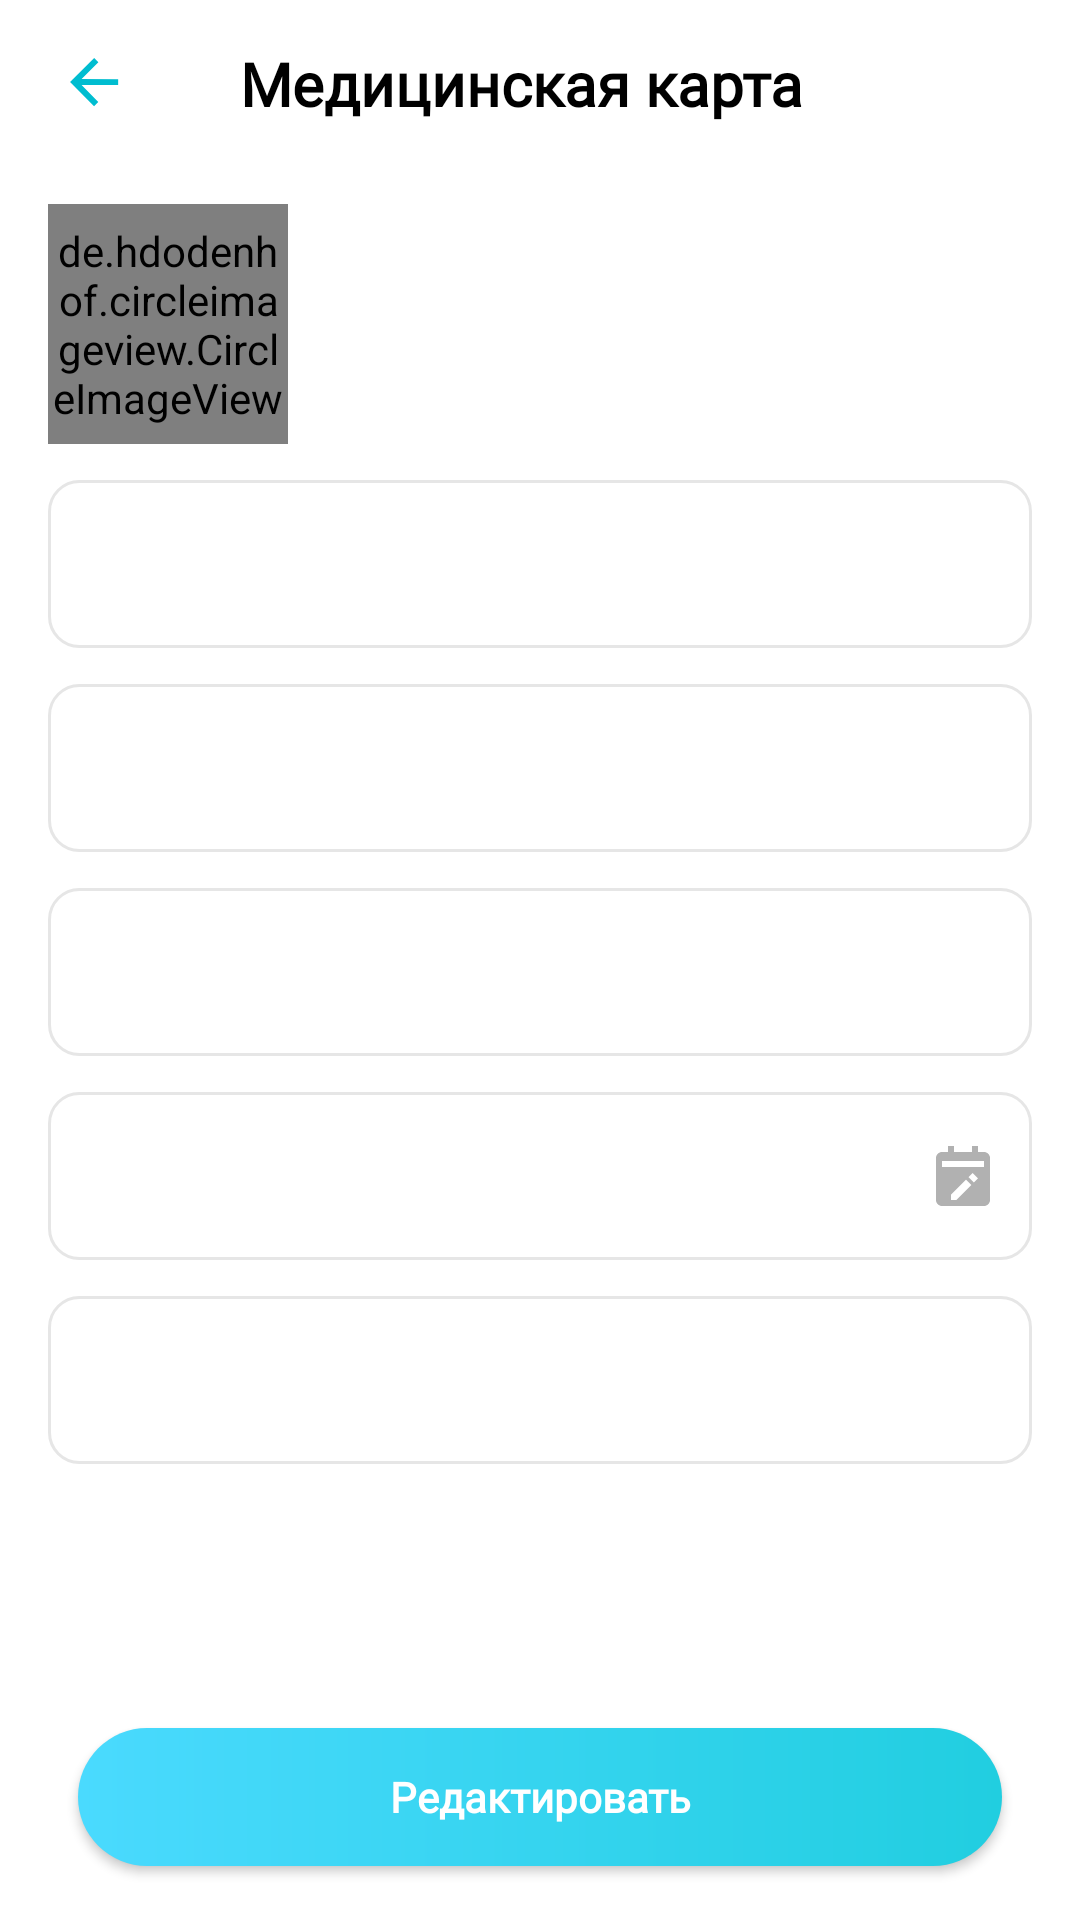

Produce the Android XML layout that renders to this screen, including the resource entries it uses.
<!-- AndroidManifest.xml: application theme AppTheme.NoActionBar -->
<!-- res/layout/activity_med_card_detail.xml -->
<?xml version="1.0" encoding="utf-8"?>
<RelativeLayout xmlns:android="http://schemas.android.com/apk/res/android"
    xmlns:app="http://schemas.android.com/apk/res-auto"
    xmlns:tools="http://schemas.android.com/tools"
    android:layout_width="match_parent"
    android:layout_height="match_parent"
    android:background="@color/colorWhite"
    tools:context=".ui.med_card.medcard.MedCardDetailActivity">

    <RelativeLayout
        android:id="@+id/appBarMedCardDetail"
        android:layout_width="match_parent"
        android:layout_height="?attr/actionBarSize"
        android:background="@color/colorWhite">

        <RelativeLayout
            android:layout_width="match_parent"
            android:layout_height="match_parent">

            <RelativeLayout
                android:id="@+id/arrBackMedCardDetail"
                android:layout_width="64dp"
                android:layout_height="match_parent">

                <ImageView
                    android:layout_width="wrap_content"
                    android:layout_height="wrap_content"
                    android:layout_centerInParent="true"
                    android:src="@drawable/ic_arrow_back_blue" />
            </RelativeLayout>

            <TextView
                android:layout_width="match_parent"
                android:layout_height="wrap_content"
                android:layout_centerVertical="true"
                android:layout_gravity="center"
                android:layout_marginStart="16sp"
                android:layout_marginEnd="16sp"
                android:layout_toEndOf="@+id/arrBackMedCardDetail"
                android:fontFamily="@font/roboto"
                android:text="@string/title_medcard_full"
                android:textColor="@color/colorDark"
                android:textSize="20sp"
                android:textStyle="bold" />

        </RelativeLayout>

    </RelativeLayout>

    <ScrollView
        android:layout_width="match_parent"
        android:layout_height="match_parent"
        android:layout_above="@+id/buttonEditCardDetail"
        android:layout_below="@+id/appBarMedCardDetail">

        <RelativeLayout
            android:layout_width="match_parent"
            android:layout_height="wrap_content">

            <de.hdodenhof.circleimageview.CircleImageView
                android:id="@+id/imgViewMedCardDetail"
                android:layout_width="80dp"
                android:layout_height="80dp"
                android:layout_marginStart="16sp"
                android:layout_marginTop="12dp"
                android:src="@drawable/ic_def_ava" />

            <TextView
                android:id="@+id/userNameMedCardDetail"
                android:layout_width="match_parent"
                android:layout_height="?attr/actionBarSize"
                android:layout_below="@+id/userSurnameMedCardDetail"
                android:layout_marginStart="16sp"
                android:layout_marginTop="12dp"
                android:layout_marginEnd="16sp"
                android:background="@drawable/edittext_border"
                android:gravity="center_vertical"
                android:paddingStart="14dp"
                android:paddingEnd="14dp" />

            <TextView
                android:id="@+id/userSurnameMedCardDetail"
                android:layout_width="match_parent"
                android:layout_height="?attr/actionBarSize"
                android:layout_below="@+id/imgViewMedCardDetail"
                android:layout_marginStart="16sp"
                android:layout_marginTop="12dp"
                android:layout_marginEnd="16sp"
                android:background="@drawable/edittext_border"
                android:gravity="center_vertical"
                android:paddingStart="14dp"
                android:paddingEnd="14dp" />

            <TextView
                android:id="@+id/userFatherNameMedCardDetail"
                android:layout_width="match_parent"
                android:layout_height="?attr/actionBarSize"
                android:layout_below="@+id/userNameMedCardDetail"
                android:layout_marginStart="16sp"
                android:layout_marginTop="12dp"
                android:layout_marginEnd="16sp"
                android:background="@drawable/edittext_border"
                android:gravity="center_vertical"
                android:paddingStart="14dp"
                android:paddingEnd="14dp" />

            <TextView
                android:id="@+id/userBirthdayMedCardDetail"
                android:layout_width="match_parent"
                android:layout_height="?attr/actionBarSize"
                android:layout_below="@+id/userFatherNameMedCardDetail"
                android:layout_marginStart="16sp"
                android:layout_marginTop="12dp"
                android:layout_marginEnd="16sp"
                android:background="@drawable/edittext_border"
                android:gravity="center_vertical"
                android:paddingStart="14dp"
                android:paddingEnd="14dp"
                app:drawableEndCompat="@drawable/ic_birthday_icon" />

            <TextView
                android:id="@+id/userPhoneNumberMedCardDetail"
                android:layout_width="match_parent"
                android:layout_height="?attr/actionBarSize"
                android:layout_below="@+id/userBirthdayMedCardDetail"
                android:layout_marginStart="16sp"
                android:layout_marginTop="12dp"
                android:layout_marginEnd="16sp"
                android:layout_marginBottom="22sp"
                android:background="@drawable/edittext_border"
                android:gravity="center_vertical"
                android:paddingStart="14dp"
                android:paddingEnd="14dp" />

        </RelativeLayout>
    </ScrollView>

    <Button
        android:id="@+id/buttonEditCardDetail"
        android:layout_width="match_parent"
        android:layout_height="46dp"
        android:layout_alignParentBottom="true"
        android:layout_marginStart="26sp"
        android:layout_marginTop="22sp"
        android:layout_marginEnd="26sp"
        android:layout_marginBottom="18sp"
        android:background="@drawable/button_backg"
        android:fontFamily="@font/roboto"
        android:text="@string/edit"
        android:textAllCaps="false"
        android:textColor="@color/colorWhite"
        android:textSize="14sp"
        android:textStyle="bold" />

</RelativeLayout>
<!-- resources referenced by this layout -->
<resources>
  <color name="colorDark">#000000</color>
  <color name="colorWhite">#FFFFFF</color>
  <!-- drawable button_backg (drawable) -->
  <?xml version="1.0" encoding="utf-8"?>
  <shape xmlns:android="http://schemas.android.com/apk/res/android"
      android:shape="rectangle">
  
      <gradient
          android:endColor="#21CEE0 "
          android:startColor="#4ADAFE"
          android:type="linear" />
  
      <corners android:radius="25dp" />
  
  </shape>
  <!-- drawable edittext_border (drawable) -->
  <?xml version="1.0" encoding="utf-8"?>
  <shape xmlns:android="http://schemas.android.com/apk/res/android"
      android:shape="rectangle">
  
      <corners android:radius="10sp" />
  
  
      <stroke
          android:width="1dp"
          android:color="#E6E6E6" />
  
  </shape>
  <!-- drawable ic_arrow_back_blue (drawable) -->
  <vector xmlns:android="http://schemas.android.com/apk/res/android"
      android:width="17dp"
      android:height="17dp"
      android:viewportWidth="17"
      android:viewportHeight="17">
    <path
        android:pathData="M16.0544,7.0729L16.0493,9.0416L3.8619,9.0099L9.4254,14.6494L8.0155,16.052L0.0207,8.0156L8.0571,0.0208L9.4597,1.4307L3.867,7.0412L16.0544,7.0729Z"
        android:fillColor="#00BDD0"/>
  </vector>
  <!-- drawable ic_birthday_icon (drawable) -->
  <vector xmlns:android="http://schemas.android.com/apk/res/android"
      android:width="18dp"
      android:height="20dp"
      android:viewportWidth="18"
      android:viewportHeight="20">
    <path
        android:pathData="M2,20H16C17.103,20 18,19.103 18,18V4C18,2.897 17.103,2 16,2H14V0H12V2H6V0H4V2H2C0.897,2 0,2.897 0,4V18C0,19.103 0.897,20 2,20ZM6.799,17.987H5V16.188L9.977,11.218L11.776,13.017L6.799,17.987ZM12.623,12.17L10.824,10.371L12.196,9L13.995,10.799L12.623,12.17ZM2,5H16V7H2V5Z"
        android:fillColor="#B1B1B1"/>
  </vector>
  <string name="edit">Редактировать</string>
  <string name="title_medcard_full">Медицинская карта</string>
  <style name="AppTheme.NoActionBar">
          <item name="theme">@style/ThemeOverlay.MaterialComponents.Light</item>
          <item name="windowActionBar">false</item>
          <item name="windowNoTitle">true</item>
          <item name="android:textColor">#12202E</item>
          <item name="colorPrimary">@color/colorPrimary</item>
          <item name="colorPrimaryDark">#FFFFFF</item>
          <item name="android:windowLightStatusBar" tools:targetApi="m">true</item>
          <item name="colorAccent">@color/colorAccent</item>
      </style>
  <color name="colorPrimary">#00BDD0</color>
  <color name="colorAccent">#00BDD0</color>
</resources>
